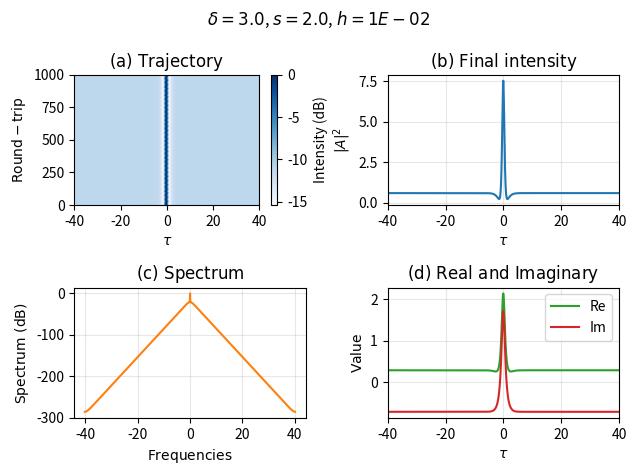

Recreate this plot in Python.
"""Lugiato-Lefever Equation (LLE) Solver using Leapfrog Method - Minimal Version.

Minimal version requiring only numpy and matplotlib.

This module simulates the normalized Lugiato-Lefever equation with pump:
    dA/dt = -(1 - i*delta)*A - i*|A|^2*A + s

Where:
    - A: complex field envelope
    - s: pump strength
    - delta: detuning parameter
"""

import numpy as np
import matplotlib.pyplot as plt


def func(A: np.ndarray, s: float) -> np.ndarray:
    """Compute nonlinear terms of the LLE.

    Args:
        A: Complex field amplitude
        s: Pump strength

    Returns:
        Nonlinear contribution i*|A|^2*A + s
    """
    return 1j * A * np.conj(A) * A + s


def calc_disp_lf(qx2: np.ndarray, delta: float, h: float) -> tuple:
    """Calculate dispersion matrices for leapfrog integration.

    Args:
        qx2: Squared frequency array (-i*q^2/2)
        delta: Detuning parameter
        h: Time step

    Returns:
        Tuple of (eq, feq, eq2, feq2) matrices for leapfrog scheme
    """
    disp = qx2 - 1j * delta - 1  # Dispersion operator
    eq = np.exp(disp * h)
    feq = (eq - 1) / disp
    eq2 = np.exp(disp * 2 * h)
    feq2 = (eq2 - 1) / disp
    return eq, feq, eq2, feq2


def leapfrog(
    A: np.ndarray,
    h: float,
    s: float,
    eq: np.ndarray,
    feq: np.ndarray,
    eq2: np.ndarray,
    feq2: np.ndarray,
    func=func,
) -> np.ndarray:
    """Leapfrog integration step for one round trip.

    Args:
        A: Field at current time
        h: Time step
        s: Pump strength
        eq, feq, eq2, feq2: Dispersion matrices
        func: Nonlinear function

    Returns:
        Field after one round trip
    """
    t = 0.0
    A_f = np.fft.fft(A)
    while t <= 1:
        # Half step nonlinear
        A = func(A, s)
        A = np.fft.fft(A)

        # Full step linear in Fourier space
        A = eq * A_f + feq * A
        A = np.fft.ifft(A)

        # Half step nonlinear
        A = func(A, s)
        A = np.fft.fft(A)

        # Update field
        A_f = eq2 * A_f + feq2 * A
        A = np.fft.ifft(A_f)
        t += 2 * h
    return A


def loop(
    n: int,
    xx: float,
    h: float,
    rt: int,
    nt: int,
    delta: float,
    s: float,
    method: str = "lf",
) -> tuple:
    """Run LLE simulation for multiple round trips.

    Args:
        n: Number of spatial points
        xx: Half of spatial domain
        h: Time step size
        rt: Total number of round trips
        nt: Save solution every nt round trips
        delta: Detuning parameter
        s: Pump strength
        method: Integration method name

    Returns:
        Tuple of (x, A_final, qx, A_history) arrays
    """
    # Spatial grid setup
    x = np.linspace(-xx, xx, n)
    dx = abs(x[1] - x[0])
    qx = 2 * np.pi * np.fft.fftfreq(n, dx)
    qx2 = -1j * qx * qx  # Squared frequency for dispersion

    # Initial condition: sech soliton profile
    A1 = np.sqrt(2 * np.abs(delta)) / np.cosh(np.sqrt(np.abs(delta)) * x)

    # noise level (eg: 0.01 -> 1%)
    noise_level = 0.1 
    noise = noise_level * (np.random.randn(n) + 1j * np.random.randn(n))
    A1 = A1 + noise

    # Storage for trajectory
    A_ring = np.zeros((rt // nt, n), dtype=np.complex128)

    # Pre-calculate dispersion operators (constant throughout integration)
    eq, feq, eq2, feq2 = calc_disp_lf(qx2, delta, h)

    # Integration loop
    print(f"Running {rt} round trips with {method} method...")
    for j in range(1, rt + 1):
        # Simple progress indicator
        if j % max(1, rt // 10) == 0:
            print(f"  Round trip {j}/{rt}")

        A1 = leapfrog(A1, h, s, eq, feq, eq2, feq2)

        # Save solution every nt round trips
        if j % nt == 0:
            A_ring[j // nt - 1, :] = A1

    return x, A1, qx, A_ring


def _plot_results(
    x: np.ndarray,
    qx: np.ndarray,
    intensity: np.ndarray,
    final_field: np.ndarray,
    n_rounds: int,
    domain_half: float,
    delta: float,
    pump: float,
    time_step: float,
) -> None:
    """Plot simulation results in 2x2 grid.

    Args:
        x: Spatial coordinate array
        qx: Frequency array
        intensity: Time-space intensity matrix
        final_field: Final field profile
        n_rounds: Total round trips plotted
        domain_half: Half domain width
        delta: Detuning parameter
        pump: Pump strength
        time_step: Integration time step
    """
    # Figure setup with golden ratio
    fig_width_pt = 246.0
    inches_per_pt = 1.0 / 72.27
    golden_mean = (np.sqrt(5.0) - 1.0) / 2.0
    fig_width = 1.9 * fig_width_pt * inches_per_pt
    fig_height = 1.2 * fig_width * golden_mean

    fig = plt.figure(figsize=(fig_width, fig_height))
    plt.subplots_adjust(
        wspace=0.3, hspace=0.4, bottom=0.125, top=0.95, left=0.125, right=0.98
    )

    # Panel (a): 2D space-time trajectory
    ax1 = fig.add_subplot(2, 2, 1)
    Z = 10 * np.log10(intensity / np.max(intensity))
    yticks = np.linspace(0, n_rounds, Z.shape[0])
    cmesh = plt.pcolormesh(
        x, yticks, Z, cmap="Blues", shading="gouraud", rasterized=True
    )
    plt.ylabel(r"$\mathrm{Round-trip}$")
    plt.xlabel(r"$\tau$")
    plt.title(r"$\mathrm{(a)~Trajectory}$")
    plt.colorbar(cmesh, label="Intensity (dB)")

    # Panel (b): Final intensity profile
    ax2 = fig.add_subplot(2, 2, 2)
    plt.plot(x, np.abs(final_field) ** 2, linewidth=1.5, color="C0")
    plt.xlim(-domain_half, domain_half)
    plt.xlabel(r"$\tau$")
    plt.ylabel(r"$|A|^2$")
    plt.title(r"$\mathrm{(b)~Final~intensity}$")
    plt.grid(True, alpha=0.3)

    # Panel (c): Frequency spectrum
    ax3 = fig.add_subplot(2, 2, 3)
    sp = np.fft.fftshift(np.fft.fft(final_field))
    spectrum_normalized = np.abs(sp / sp.max()) ** 2
    spp = 10 * np.log10(np.clip(spectrum_normalized, 1e-50, 1.0))
    plt.plot(np.fft.fftshift(qx), spp, linewidth=1.5, color="C1")
    plt.ylabel(r"$\mathrm{Spectrum~(dB)}$")
    plt.xlabel(r"$\mathrm{Frequencies}$")
    plt.title(r"$\mathrm{(c)~Spectrum}$")
    plt.grid(True, alpha=0.3)

    # Panel (d): Re vs im profile
    ax4 = fig.add_subplot(2, 2, 4)
    plt.plot(x, np.real(final_field), linewidth=1.5, color="C2", label="Re")
    plt.plot(x, np.imag(final_field), linewidth=1.5, color="C3", label="Im")
    plt.xlim(-domain_half, domain_half)
    plt.xlabel(r"$\tau$")
    plt.ylabel(r"$\mathrm{Value}$")
    plt.title(r"$\mathrm{(d)~Real~and~Imaginary}$")
    plt.legend()
    plt.grid(True, alpha=0.3)

    fig.suptitle(rf"$\delta={delta}$, $s={pump}$, $h={time_step:.0E}$", fontsize=12)
    plt.tight_layout()
    plt.show()


def main() -> None:
    """Main simulation runner."""
    # Simulation parameters
    n_points = 2**10  # Number of spatial points
    time_step = 1e-2  # Integration time step
    domain_half = 40  # Half spatial domain width
    n_save = 10  # Save every n_save round trips
    n_roundtrips = 1000  # Total round trips
    delta = 3.0  # Detuning parameter
    pump = 2.0  # Pump strength
    method = "lf"  # Integration method

    # Run simulation
    print("\n" + "=" * 60)
    print("Lugiato-Lefever Equation Solver - Leapfrog Method (Minimal)")
    print("=" * 60)
    print(f"Parameters: delta={delta}, s={pump}")
    print(f"Domain: [{-domain_half}, {domain_half}], n={n_points}")
    print(f"Round trips: {n_roundtrips}, Time step: {time_step}")
    print("=" * 60 + "\n")

    import time

    t0 = time.time()
    x, A_final, qx, A_ring = loop(
        n_points, domain_half, time_step, n_roundtrips, n_save, delta, pump, method
    )
    elapsed = time.time() - t0
    print(f"\nSimulation completed in {elapsed:.2f} seconds\n")

    # Compute results
    intensity = np.abs(A_ring) ** 2
    n_saved_rounds = intensity.shape[0] * n_save
    final_field = A_ring[-1, :]

    # Create visualization
    _plot_results(
        x,
        qx,
        intensity,
        final_field,
        n_saved_rounds,
        domain_half,
        delta,
        pump,
        time_step,
    )


if __name__ == "__main__":
    main()
